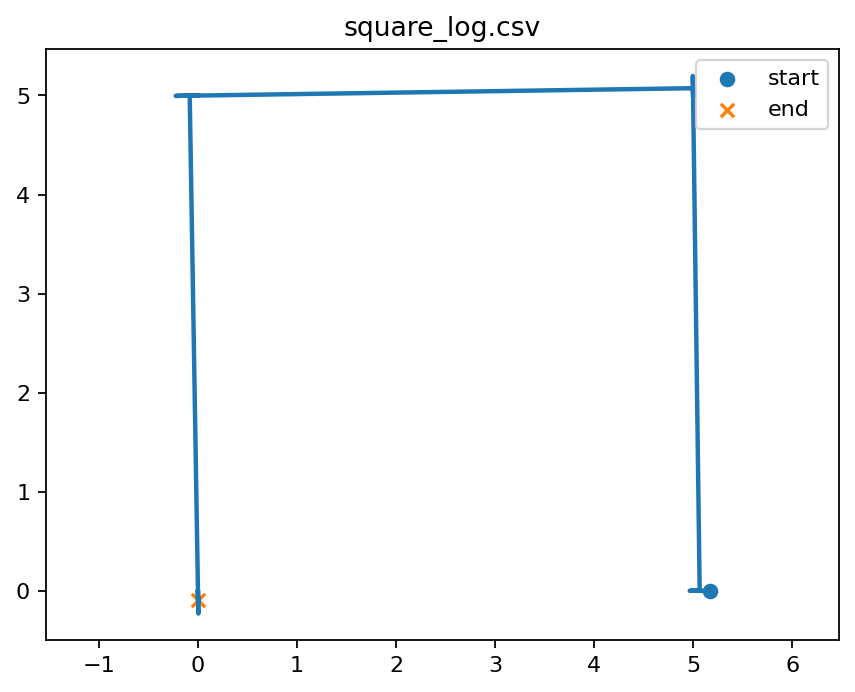

The data file committed next to this chart (first rows):
step, x, y, z
0, 5.166, 1.529126762989108e-07, -2.747
1, 5.071, 1.929674198208886e-07, -2.752
2, 5.01, 2.2480492134491215e-07, -2.757
3, 4.971, 2.5925336899490503e-07, -2.76
4, 4.965, 2.8427598408597987e-07, -2.761
5, 4.981, 3.125184946384252e-07, -2.762
6, 5.01, 3.3853979175546556e-07, -2.763
7, 5.04, 3.632596019542689e-07, -2.764
8, 5.057, 3.831553669897403e-07, -2.764
9, 5.066, 4.042440195917152e-07, -2.764
10, 4.997, 5.197, -2.716
11, 4.998, 5.116, -2.721
12, 4.999, 5.047, -2.725
13, 5, 4.999, -2.729
14, 5, 4.983, -2.731
15, 5, 4.988, -2.732
16, 4.999, 5.014, -2.733
17, 4.999, 5.033, -2.733
18, 4.999, 5.062, -2.734
19, 4.999, 5.074, -2.734
20, -0.2251, 4.996, -2.685
21, -0.1393, 4.997, -2.689
22, -0.06117, 4.999, -2.694
23, -0.009889, 5, -2.698
24, 0.009458, 5, -2.7
25, 0.004091, 5, -2.701
26, -0.01962, 5, -2.702
27, -0.04382, 4.999, -2.703
28, -0.06523, 4.999, -2.703
29, -0.08253, 4.999, -2.704
30, 0.004394, -0.2303, -2.652
31, 0.00298, -0.1487, -2.656
32, 0.001401, -0.0599, -2.662
33, 0.000476, -0.0105, -2.665
34, 7.594551425427198e-05, 0.007148, -2.668
35, 0.0001543, -0.001314, -2.668
36, 0.0005767, -0.02924, -2.669
37, 0.001012, -0.0553, -2.67
38, 0.001467, -0.08036, -2.671
39, 0.001704, -0.09175, -2.671
